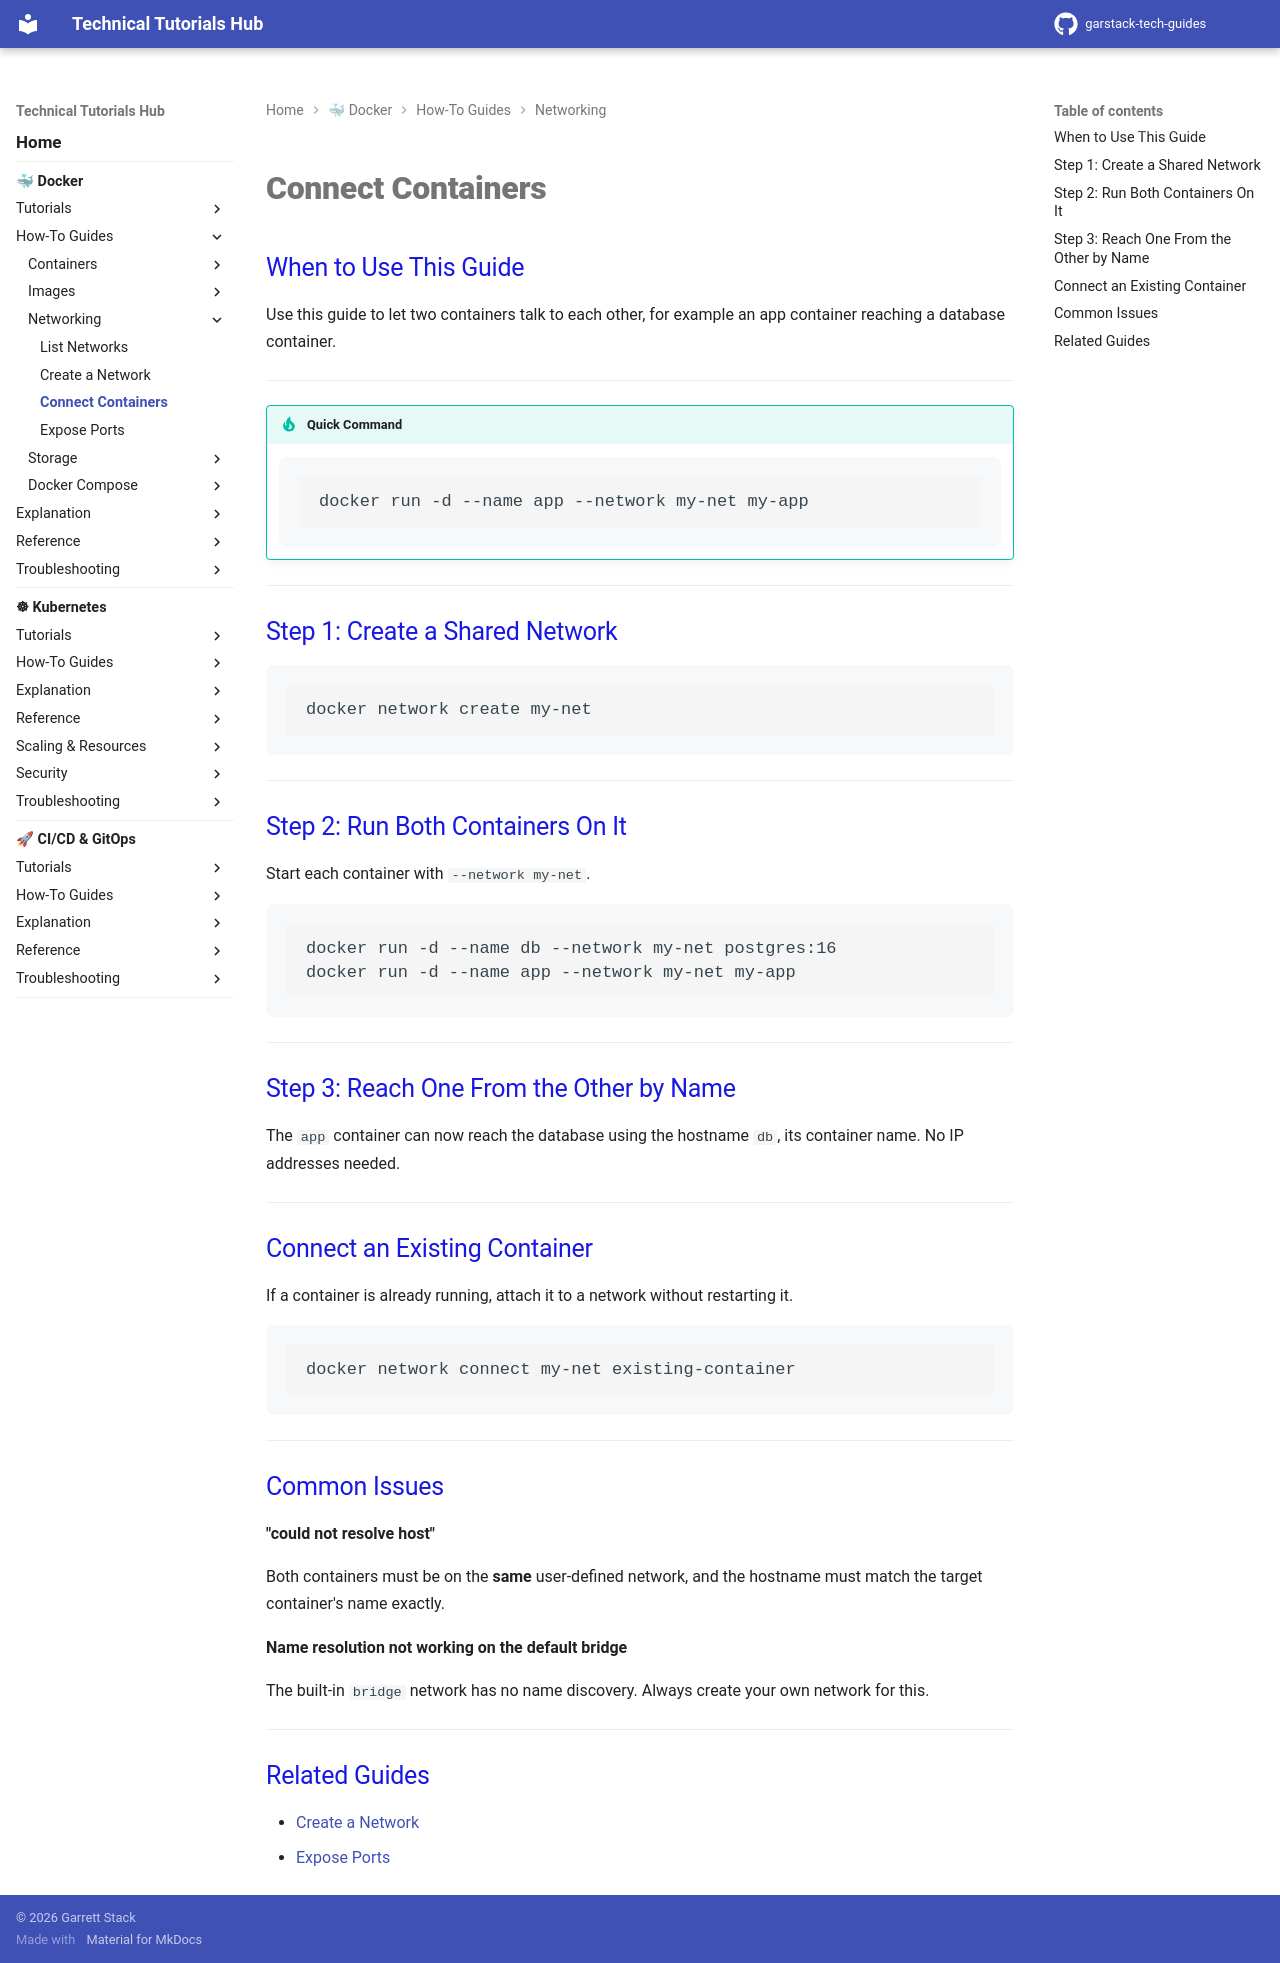

repository: garstack1/gstack-tech-guides · page: docker/how-to/networking/connect-containers/index.html · generator: mkdocs

# Connect Containers

## When to Use This Guide

Use this guide to let two containers talk to each other, for example an app container reaching a database container.

---

!!! tip "Quick Command"

    ```bash
    docker run -d --name app --network my-net my-app
    ```

---

## Step 1: Create a Shared Network

```bash
docker network create my-net
```

---

## Step 2: Run Both Containers On It

Start each container with `--network my-net`.

```bash
docker run -d --name db --network my-net postgres:16
docker run -d --name app --network my-net my-app
```

---

## Step 3: Reach One From the Other by Name

The `app` container can now reach the database using the hostname `db`, its container name. No IP addresses needed.

---

## Connect an Existing Container

If a container is already running, attach it to a network without restarting it.

```bash
docker network connect my-net existing-container
```

---

## Common Issues

**"could not resolve host"**

Both containers must be on the **same** user-defined network, and the hostname must match the target container's name exactly.

**Name resolution not working on the default bridge**

The built-in `bridge` network has no name discovery. Always create your own network for this.

---

## Related Guides

- [Create a Network](create-network.md)
- [Expose Ports](expose-ports.md)
